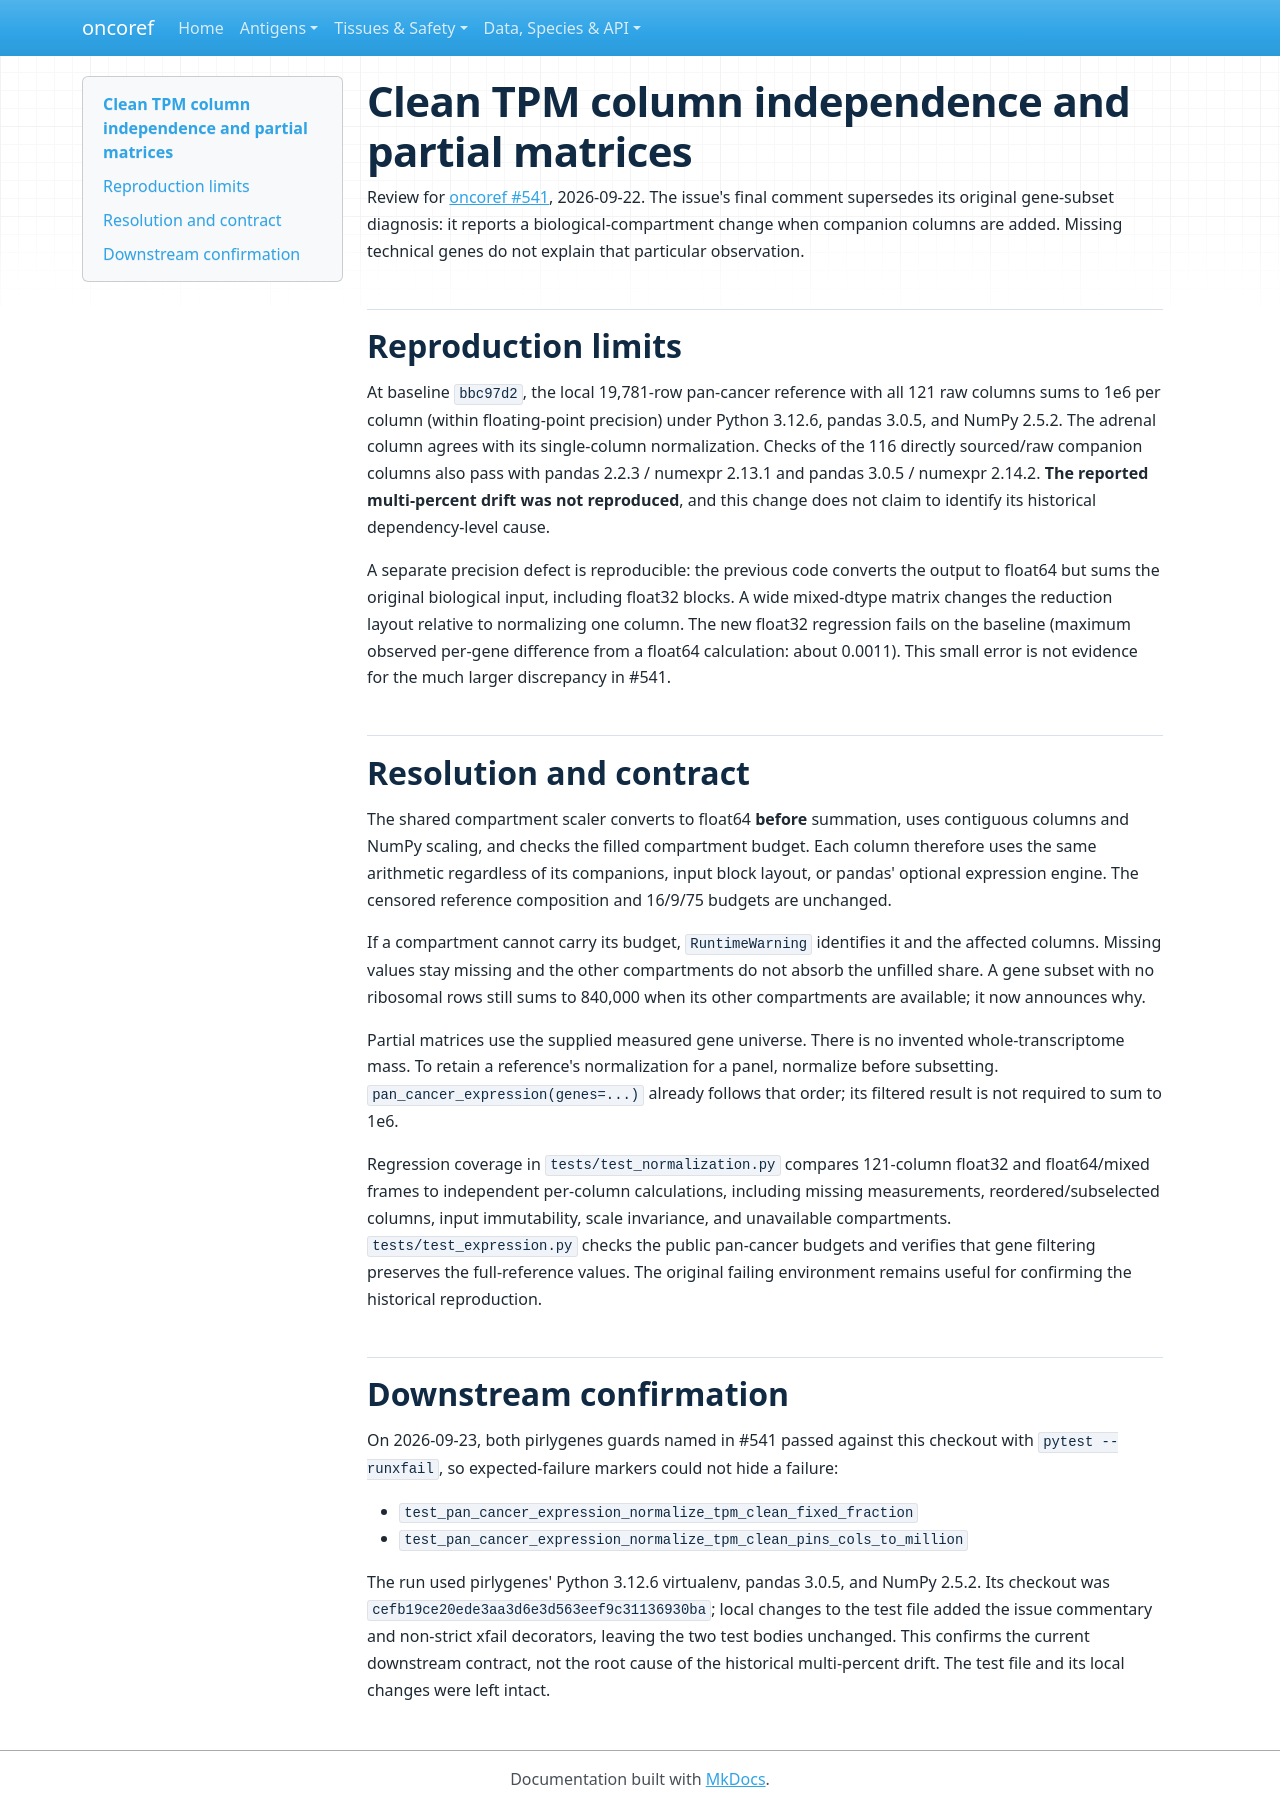

repository: pirl-unc/oncoref · page: audits/clean-tpm-column-independence/index.html · generator: mkdocs

# Clean TPM column independence and partial matrices

Review for [oncoref #541](https://github.com/pirl-unc/oncoref/issues/541),
2026-09-22. The issue's final comment supersedes its original gene-subset
diagnosis: it reports a biological-compartment change when companion columns
are added. Missing technical genes do not explain that particular observation.

## Reproduction limits

At baseline `bbc97d2`, the local 19,781-row pan-cancer reference with all 121 raw
columns sums to 1e6 per column (within floating-point precision) under Python
3.12.6, pandas 3.0.5, and NumPy 2.5.2. The adrenal column agrees with its
single-column normalization. Checks of the 116 directly sourced/raw companion
columns also pass with pandas 2.2.3 / numexpr 2.13.1 and pandas 3.0.5 / numexpr
2.14.2. **The reported multi-percent drift was not reproduced**, and this change
does not claim to identify its historical dependency-level cause.

A separate precision defect is reproducible: the previous code converts the
output to float64 but sums the original biological input, including float32
blocks. A wide mixed-dtype matrix changes the reduction layout relative to
normalizing one column. The new float32 regression fails on the baseline
(maximum observed per-gene difference from a float64 calculation: about 0.0011).
This small error is not evidence for the much larger discrepancy in #541.

## Resolution and contract

The shared compartment scaler converts to float64 **before** summation, uses
contiguous columns and NumPy scaling, and checks the filled compartment budget.
Each column therefore uses the same arithmetic regardless of its companions,
input block layout, or pandas' optional expression engine. The censored
reference composition and 16/9/75 budgets are unchanged.

If a compartment cannot carry its budget, `RuntimeWarning` identifies it and
the affected columns. Missing values stay missing and the other compartments
do not absorb the unfilled share. A gene subset with no ribosomal rows still
sums to 840,000 when its other compartments are available; it now announces why.

Partial matrices use the supplied measured gene universe. There is no invented
whole-transcriptome mass. To retain a reference's normalization for a panel,
normalize before subsetting. `pan_cancer_expression(genes=...)` already follows
that order; its filtered result is not required to sum to 1e6.

Regression coverage in `tests/test_normalization.py` compares 121-column float32
and float64/mixed frames to independent per-column calculations, including
missing measurements, reordered/subselected columns, input immutability,
scale invariance, and unavailable compartments. `tests/test_expression.py`
checks the public pan-cancer budgets and verifies that gene filtering preserves
the full-reference values. The original failing environment remains useful for
confirming the historical reproduction.

## Downstream confirmation

On 2026-09-23, both pirlygenes guards named in #541 passed against this checkout
with `pytest --runxfail`, so expected-failure markers could not hide a failure:

- `test_pan_cancer_expression_normalize_tpm_clean_fixed_fraction`
- `test_pan_cancer_expression_normalize_tpm_clean_pins_cols_to_million`

The run used pirlygenes' Python 3.12.6 virtualenv, pandas 3.0.5, and NumPy 2.5.2.
Its checkout was `cefb19ce20ede3aa3d6e3d563eef9c31136930ba`; local changes to the
test file added the issue commentary and non-strict xfail decorators, leaving
the two test bodies unchanged. This confirms the current downstream contract,
not the root cause of the historical multi-percent drift. The test file and
its local changes were left intact.
